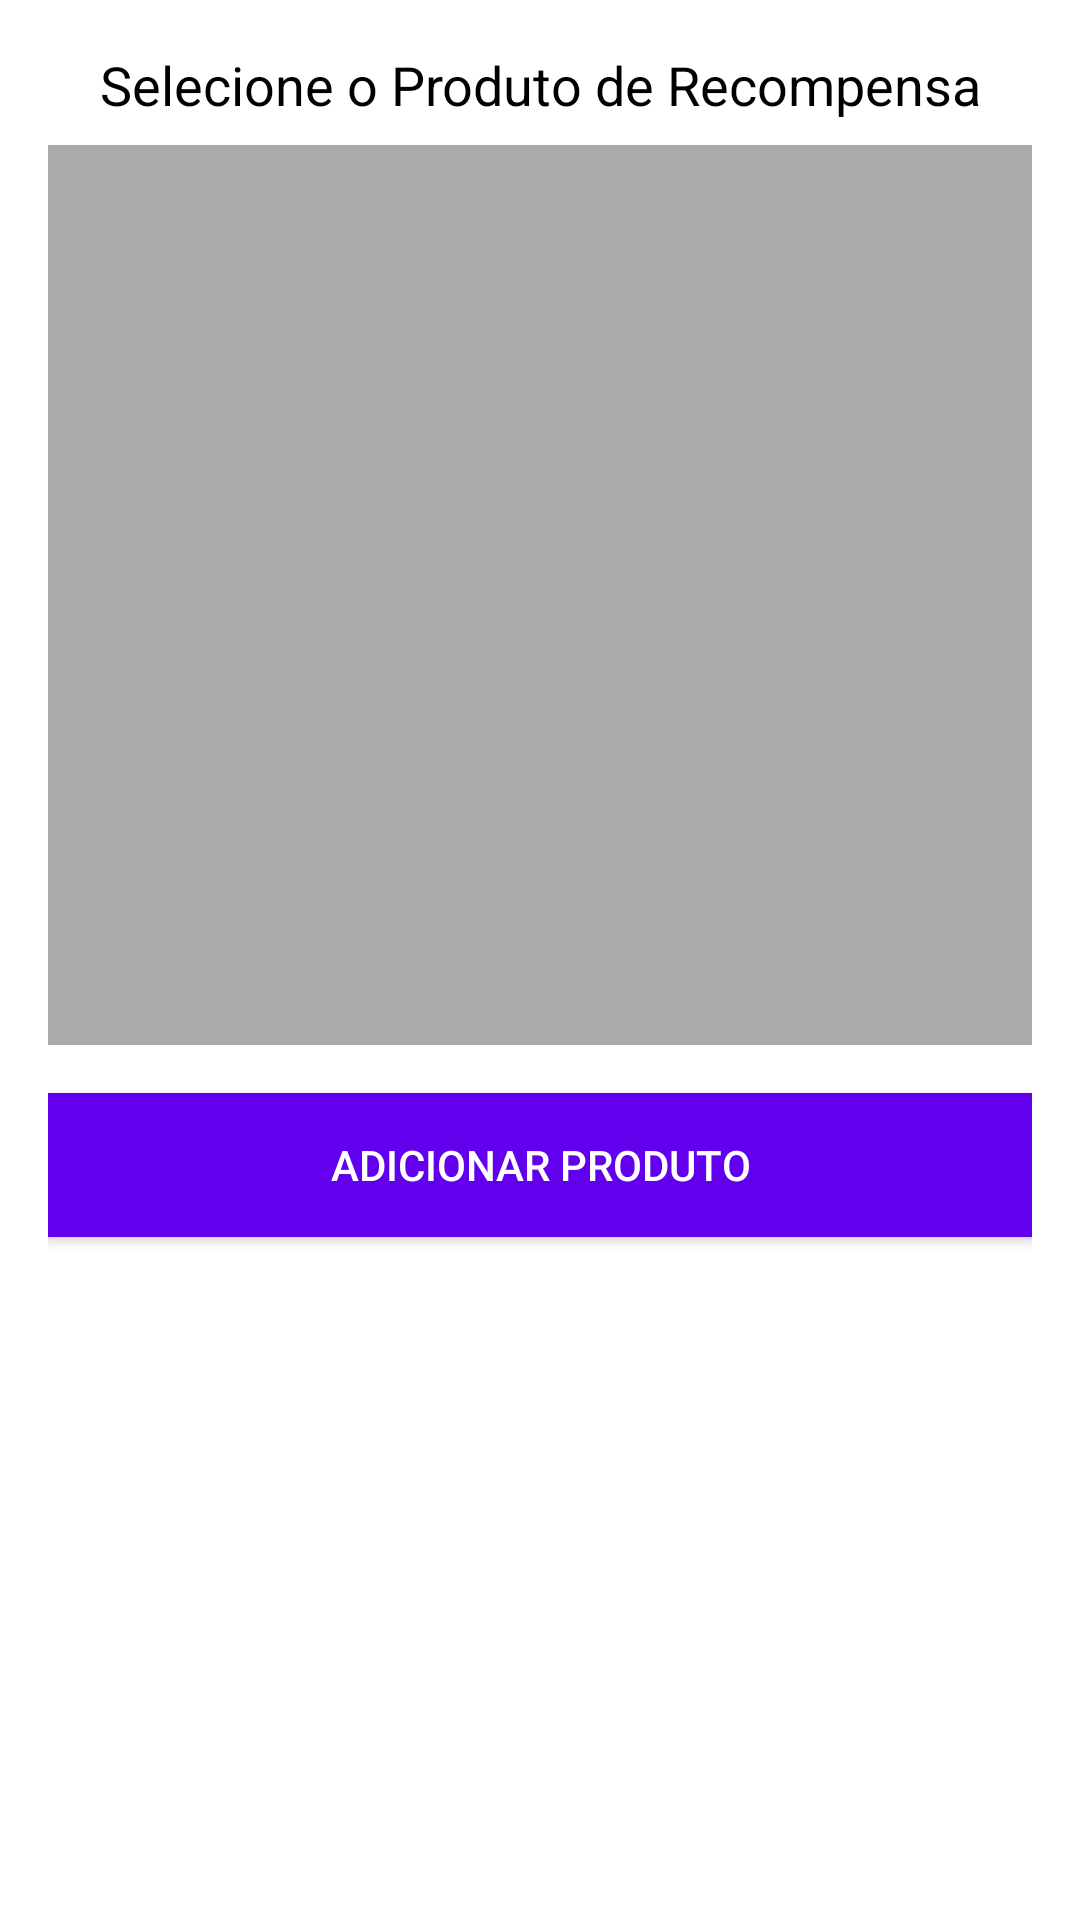

Android layout source for this screen:
<!-- AndroidManifest.xml: application theme Theme.QuestFood -->
<!-- res/layout/fragment_product_selection_dialog.xml -->
<LinearLayout xmlns:android="http://schemas.android.com/apk/res/android"
    android:layout_width="match_parent"
    android:layout_height="wrap_content"
    android:orientation="vertical"
    android:padding="16dp"
    android:background="@android:color/white">

    <TextView
        android:layout_width="match_parent"
        android:layout_height="wrap_content"
        android:text="Selecione o Produto de Recompensa"
        android:textSize="18sp"
        android:textColor="@android:color/black"
        android:gravity="center"
        android:layout_marginBottom="8dp"/>

    <ScrollView
        android:layout_width="match_parent"
        android:layout_height="300dp"
        android:background="@android:color/darker_gray"
        android:padding="8dp">

        <LinearLayout
            android:id="@+id/productsContainer"
            android:layout_width="match_parent"
            android:layout_height="wrap_content"
            android:orientation="vertical"/>
    </ScrollView>

    <Button
        android:id="@+id/addProductButton"
        android:layout_width="match_parent"
        android:layout_height="wrap_content"
        android:text="Adicionar Produto"
        android:background="@color/colorPrimary"
        android:textColor="@android:color/white"
        android:layout_marginTop="16dp"
        android:padding="12dp"/>
</LinearLayout>
<!-- resources referenced by this layout -->
<resources>
  <color name="colorPrimary">#6200EE</color>
  <style name="Theme.QuestFood" parent="Theme.MaterialComponents.DayNight.NoActionBar">
          
          
          <item name="android:statusBarColor">#FF0000</item>
          
          <item name="android:windowLightStatusBar">false</item>
          <item name="colorPrimary">#FF0000</item>
          <item name="colorPrimaryVariant">@android:color/holo_red_dark</item>
          <item name="colorOnPrimary">@color/white</item>
          <item name="colorSecondary">@color/black</item>
          <item name="android:windowBackground">@color/white</item>
      </style>
  <color name="white">#FFFFFF</color>
  <color name="black">#000000</color>
</resources>
